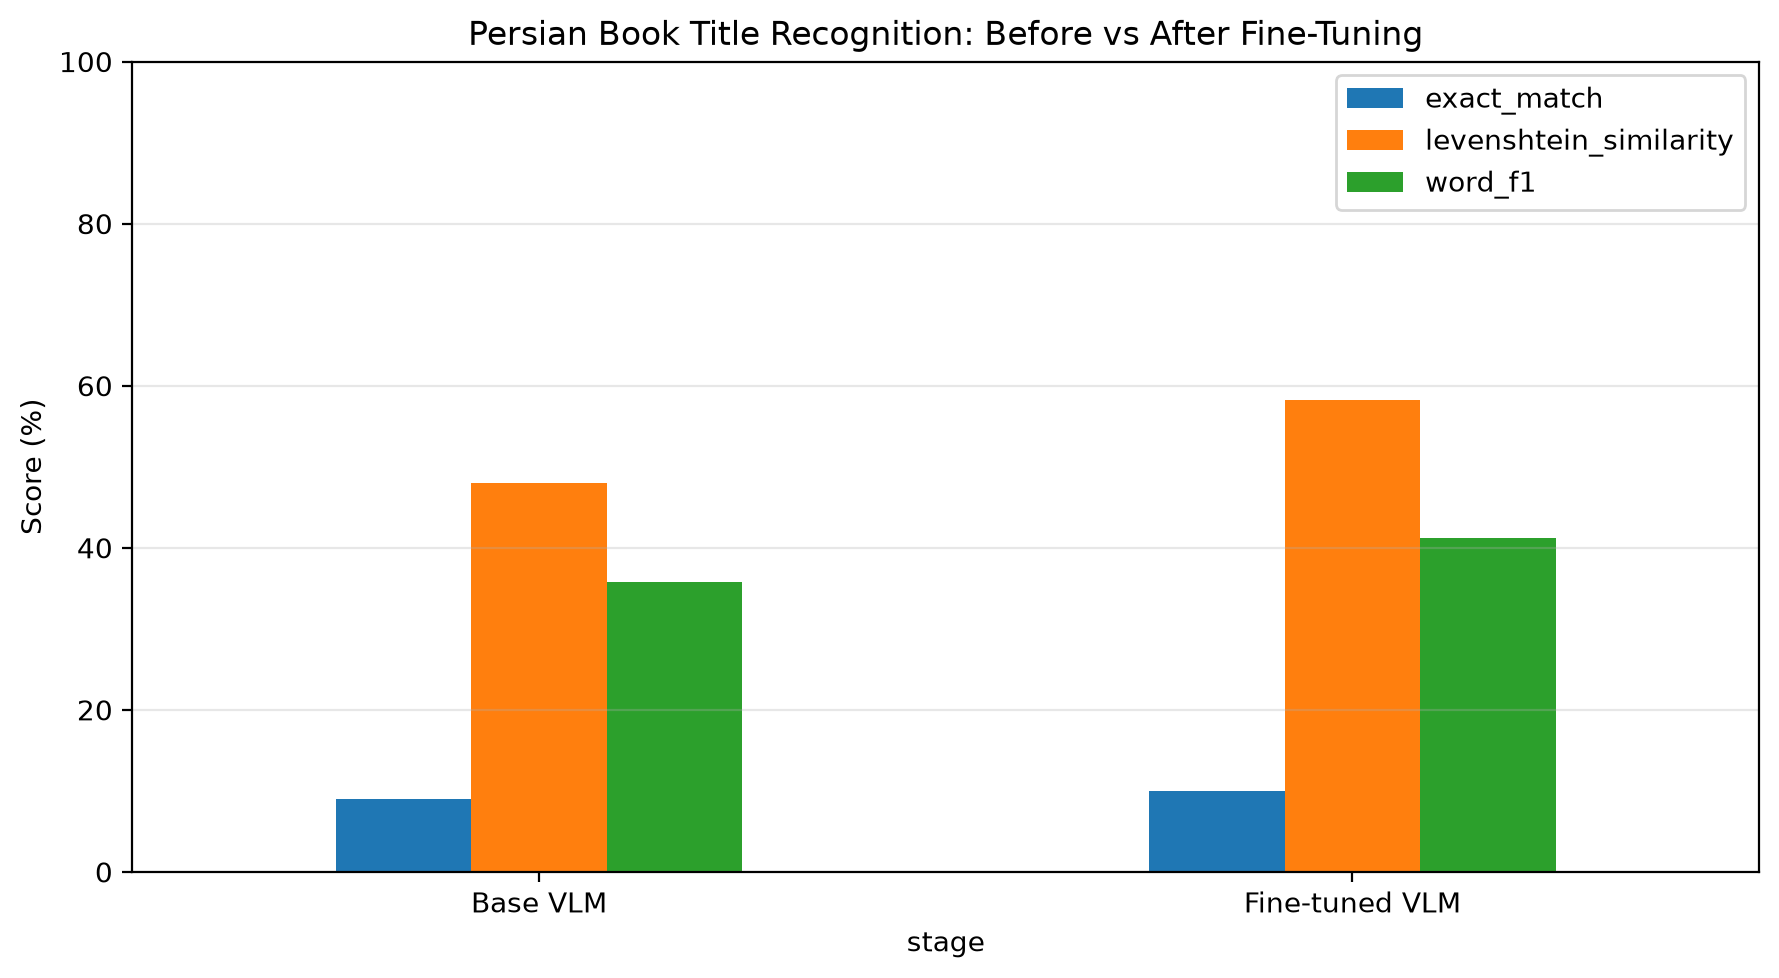

Source data for this figure (header and first rows):
stage, exact_match, levenshtein_similarity, word_f1, n_samples
Base VLM, 0.09, 0.4804, 0.3575, 100
Fine-tuned VLM, 0.1, 0.582, 0.4116, 100
